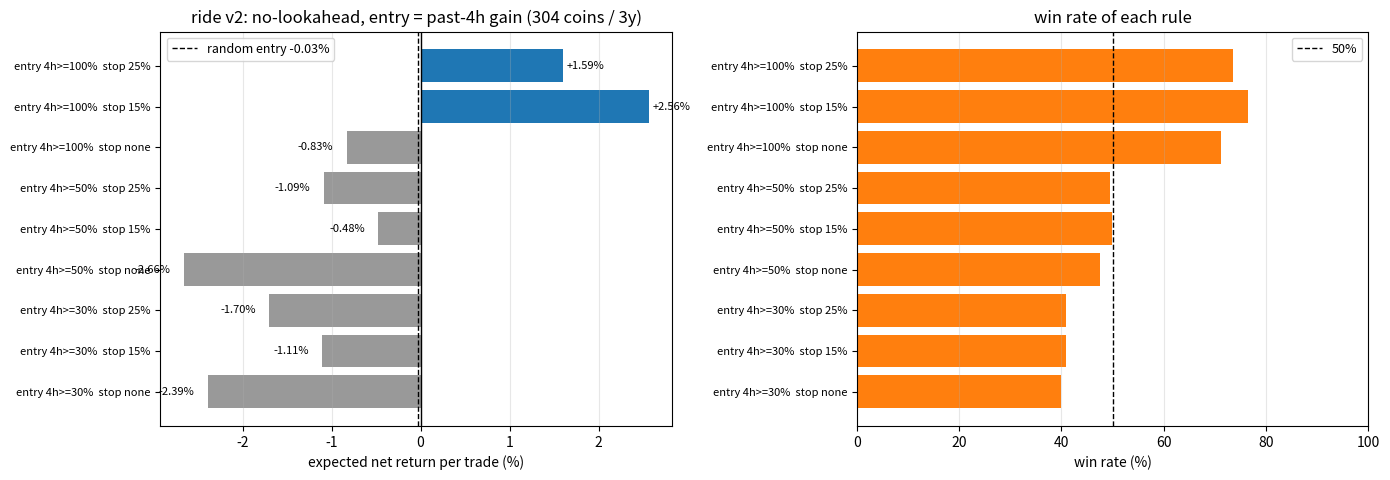

Write the Python code that produced this figure. (Note: this script raises an exception after producing the figure.)
# -*- coding: utf-8 -*-
"""跟盘 v2 结果图（数据源：job-14824-13 回执，gambler_ride2.txt）"""
import os
import matplotlib
matplotlib.use('Agg')
import matplotlib.pyplot as plt

EV = r'D:\中信证券\coinlab\evidence'
# (入场 A, 止损, 笔数, 期望净%, 中位%, 胜率%)
rows = [
    (0.30, 'none', 1557, -2.390, -3.54, 40.0),
    (0.30, '15%',  1557, -1.108, -3.18, 40.8),
    (0.30, '25%',  1557, -1.700, -3.22, 40.9),
    (0.50, 'none',  531, -2.663, -0.68, 47.6),
    (0.50, '15%',   531, -0.479, -0.04, 49.9),
    (0.50, '25%',   531, -1.088, -0.11, 49.5),
    (1.00, 'none',  132, -0.829, +3.38, 71.2),
    (1.00, '15%',   132, +2.562, +3.44, 76.5),
    (1.00, '25%',   132, +1.595, +3.44, 73.5),
]
labels = ['entry 4h>=%d%%  stop %s' % (100 * r[0], r[1]) for r in rows]
vals = [r[3] for r in rows]

fig, ax = plt.subplots(1, 2, figsize=(14, 4.9))
cols = ['C0' if v > 0 else '0.6' for v in vals]
ax[0].barh(range(len(vals)), vals, color=cols)
ax[0].axvline(0, color='k', lw=1)
ax[0].axvline(-0.030, ls='--', color='k', lw=1, label='random entry -0.03%')
ax[0].set_yticks(range(len(vals))); ax[0].set_yticklabels(labels, fontsize=8)
ax[0].set_xlabel('expected net return per trade (%)')
ax[0].set_title('ride v2: no-lookahead, entry = past-4h gain (304 coins / 3y)')
for i, v in enumerate(vals):
    ax[0].text(v + (0.05 if v > 0 else -0.55), i, '%+.2f%%' % v, va='center', fontsize=8)
ax[0].legend(fontsize=9); ax[0].grid(alpha=.3, axis='x')

w = [r[5] for r in rows]
ax[1].barh(range(len(w)), w, color='C1')
ax[1].axvline(50, ls='--', color='k', lw=1, label='50%')
ax[1].set_yticks(range(len(w))); ax[1].set_yticklabels(labels, fontsize=8)
ax[1].set_xlabel('win rate (%)'); ax[1].set_xlim(0, 100)
ax[1].set_title('win rate of each rule')
ax[1].legend(fontsize=9); ax[1].grid(alpha=.3, axis='x')
plt.tight_layout()
p = os.path.join(EV, 'gambler_ride2.png')
plt.savefig(p, dpi=125, bbox_inches='tight')
print('saved:', p)
